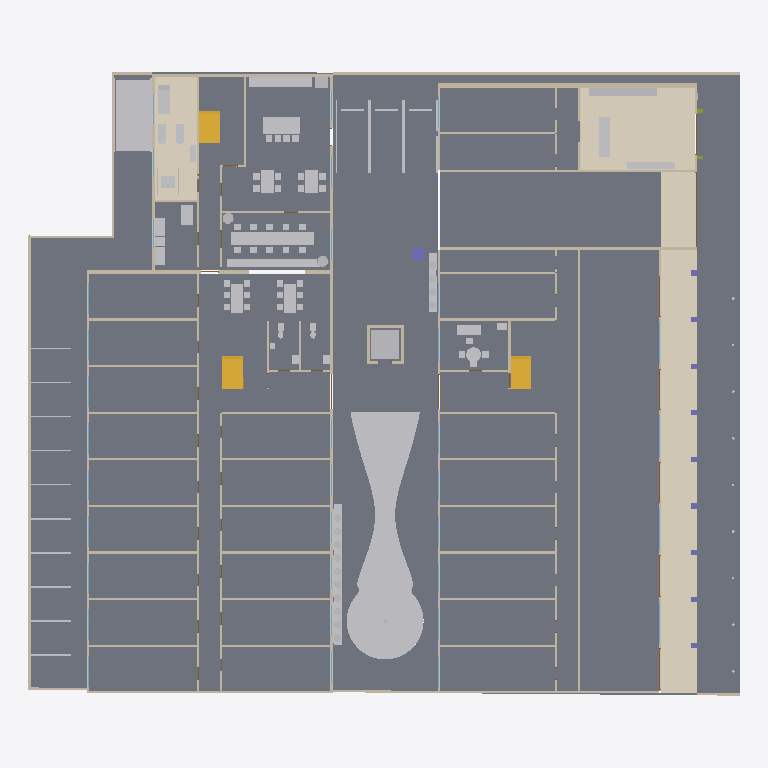
Plan cut of the same IFC building model at storey 'Piso 1' (level 0.00 m, cut at 1.40 m), seen from above with north up, elements coloured by IFC class (only those large enough to see are counted): 86 walls (beige), 80 other elements (light grey), 32 windows (light blue), 9 doors (brown), 7 slabs (grey), 5 columns (violet), 4 coverings (cream), 3 stairs (yellow), 1 member (olive). Cut surfaces are drawn darker.
Extent 48.1 m × 42.1 m × 21.4 m (x, y, z). Storeys (5): Piso 1 at 0.00 m; Piso 2 at 4.50 m; Piso 3 at 9.00 m; Piso 4 at 13.50 m; Cubierta at 18.00 m. Elements (1061): 400 IfcWall, 193 IfcDoor, 166 IfcWindow, 102 IfcFurniture, 36 IfcLightFixture, 31 IfcCovering, 25 IfcSlab, 18 IfcColumn, 13 IfcElectricAppliance, 12 IfcPlate, 11 IfcBuildingElementProxy, 11 IfcStair.

HEADER;
FILE_DESCRIPTION(('ViewDefinition [CoordinationView]'),'2;1');
FILE_NAME('','2026-11-25T13:50:39',(''),(''),'IfcOpenShell 0.9.0post1+b5e509b','IfcOpenShell 0.9.0post1+b5e509b','');
FILE_SCHEMA(('IFC4'));
ENDSEC;
DATA;
#14=IFCPROJECT('3Zofs5eKfEGACNfLMc2TK7',$,'UNO62 Apartaestudios',$,$,'Conjunto UNO62 (KR 55C # 162-61, Bogotá) y apto 317 con el diseño D','Diseño (modelo de referencia, no es plano de obra)',(#12),#8);
#21=IFCSITE('3zZdzk6e96VgutwgDVBNmu',$,'Lote UNO62',$,$,#20,$,'KR 55C # 162-61, Bogotá D.C.',.ELEMENT.,(4,44,43,813320),(-74,-3,-28,-151280),2556.6,$,$);
#26=IFCBUILDING('1LwjLPKHL8_fOwg106ygax',$,'UNO62 Apartaestudios',$,$,#24,$,'Torres A y B, zonas comunes y parqueaderos',.ELEMENT.,$,$,#25);
#30=IFCBUILDINGSTOREY('2TekoGcObCcOob6$$wfBQq',$,'Piso 1',$,$,#29,$,$,.ELEMENT.,0.0);
#34=IFCBUILDINGSTOREY('1gUfyBGX54_ALB2A5esdGu',$,'Piso 2',$,$,#33,$,$,.ELEMENT.,4.5);
#38=IFCBUILDINGSTOREY('3NtVGTay1Dm8mxDuaL_gE9',$,'Piso 3',$,$,#37,$,$,.ELEMENT.,9.0);
#42=IFCBUILDINGSTOREY('0vkMTXVA57$gPRf_q3sV$i',$,'Piso 4',$,$,#41,$,$,.ELEMENT.,13.5);
#46=IFCBUILDINGSTOREY('23tqysFbn0qxjgJAvAp7hx',$,'Cubierta',$,$,#45,$,$,.ELEMENT.,18.0);
#486=IFCSLAB('1HBB5_zQXDSvSkPedBMwxh',$,'Placa de contrapiso Torre A',$,$,#489,#491,$,.BASESLAB.);
#10883=IFCSLAB('3aH_HFBzzCfR2rIcNL70u5',$,'Placa de contrapiso Torre B',$,$,#10886,#10888,$,.BASESLAB.);
#29972=IFCSLAB('1aXQab0bD0euC4v4nx52ti',$,'Franjas perimetrales en concreto',$,'Pavimento exterior',#29975,#29977,$,.USERDEFINED.);
#29931=IFCSLAB('0D1bSJsbvC1RlbMV7sKjBJ',$,'Patio norte y circulación vehicular',$,'Pavimento exterior',#29934,#29936,$,.USERDEFINED.);
#29783=IFCSLAB('3131k8hzHCAxqEeBSfCD0j',$,'Antejardin en adoquín',$,'Pavimento exterior',#29786,#29788,$,.USERDEFINED.);
#23641=IFCSLAB('1vBPWho3nE6BQyujrvDEpl',$,'Placa de piso del bloque de amenidades',$,$,#23644,#23646,$,.FLOOR.);
#19503=IFCCOVERING('0xFjoRx$f21wl1og85$ZmJ',$,'Piso de la arcada',$,$,#19506,#19508,$,.FLOORING.);
#29910=IFCSLAB('05gCTLbSj9_vqo794tbXfB',$,'Patio en adoquín claro',$,'Pavimento exterior',#29913,#29915,$,.USERDEFINED.);
#29523=IFCGEOGRAPHICELEMENT('1$OYNd6IvF49IpDl_TuEah',$,'Jardín del patio (forma de la planta general)',$,$,#29526,#29528,$,.TERRAIN.);
#20553=IFCCOVERING('30SQVwCS9C$QPSEhkvXB3j',$,'Piso de madera del lobby',$,$,#20556,#20558,$,.FLOORING.);
#24328=IFCCOVERING('2sprL3Zqj2Kx3fQRNDTJSd',$,'Piso de caucho del gimnasio',$,$,#24331,#24333,$,.FLOORING.);
#30430=IFCBUILDINGELEMENTPROXY('20FwmF9HD1ifNCr1m0Cjni',$,'Demarcación de parqueaderos y cupos',$,'Demarcación',#30433,#30435,$,.USERDEFINED.);
#30518=IFCWALL('3$hybRS0X2gB4A6nSreteB',$,'Cerramiento perimetral (occidente)',$,$,#30521,#30523,$,.SOLIDWALL.);
#1584=IFCWALL('1wa2aoRAf84wS7eh62yGJK',$,'Culata norte Torre A',$,$,#1587,#1589,$,.STANDARD.);
#30570=IFCWALL('3OJoS76FPA$fDHhzQ$KbIZ',$,'Cerramiento perimetral (norte)',$,$,#30573,#30575,$,.SOLIDWALL.);
#25369=IFCFURNITURE('1l7z5AbGT8RuVAN3IVEM4Z',$,'Mesa compartida del coworking',$,$,#25372,#25374,$,.DESK.);
#10896=IFCWALL('3YBo$3$Sn4fh4KSALtANae',$,'Fachada oriente Torre B',$,$,#10899,#10901,$,.STANDARD.);
#19888=IFCWALL('3YHR4iL4nE5uIm6I5HyBNY',$,'Muro posterior de los locales',$,$,#19891,#19893,$,.STANDARD.);
#29635=IFCBUILDINGELEMENTPROXY('2Ab27qZdL03Qc0MroDlblT',$,'Matera del patio 1',$,'Jardinera',#29638,#29640,$,.USERDEFINED.);
#23520=IFCTRANSPORTELEMENT('1KCtdRmUPB5vexKWYiWCev',$,'Ascensor',$,$,#23523,#23525,$,.ELEVATOR.);
#19920=IFCWALL('28eDA3fKP2k9aqkvqHBcPT',$,'Muro del paso vehicular',$,$,#19923,#19925,$,.STANDARD.);
#25862=IFCFURNITURE('0MFKPiAY98lwve8mPbiB86',$,'Banca del coworking',$,'Banca',#25865,#25867,$,.USERDEFINED.);
#12486=IFCSTAIR('3e15me7gPD38DAblLm_02K',$,'Escalera Torre B piso 1',$,$,#12489,$,$,.HALF_TURN_STAIR.);
#25938=IFCFURNITURE('0dR$V$iEf5awALBxJnER2p',$,'Mesas del coworking (Torre B)',$,$,#25941,#25943,$,.DESK.);
#23830=IFCSTAIR('1jN2VNsdb6U9l8A_0inobR',$,'Escalera de las amenidades piso 1',$,$,#23833,$,$,.HALF_TURN_STAIR.);
#12363=IFCWALL('3kdVmQ4WbF6fOEhUBGLsY$',$,'Culata norte Torre B',$,$,#12366,#12368,$,.STANDARD.);
#1625=IFCSTAIR('16761NvP1DhgScw37MJDj5',$,'Escalera Torre A piso 1',$,$,#1628,$,$,.HALF_TURN_STAIR.);
#24665=IFCFURNITURE('2PIZ9oRYLEahz1ogLUSyVR',$,'Cocina del salón de eventos',$,'Cocina abierta',#24668,#24670,$,.USERDEFINED.);
#24698=IFCFURNITURE('3v74xQ4$PB3xHwDq0uoKgy',$,'Isla del salón de eventos',$,'Isla',#24701,#24703,$,.USERDEFINED.);
#11526=IFCWALL('1_bmXfVUL4oRgibkOXIVT9',$,'Fachada occidente Torre B',$,$,#11529,#11531,$,.STANDARD.);
#509=IFCWALL('3bYEJU56X6CgSOHJo2sKaF',$,'Fachada occidente Torre A',$,$,#512,#514,$,.STANDARD.);
#20593=IFCFURNITURE('2WQ2OvPEr7xxKf95ViOnUt',$,'Casilleros y correspondencia',$,'Casilleros',#20596,#20598,$,.USERDEFINED.);
#23667=IFCWALL('2L_2ENixn7NQn$ryR$6_TZ',$,'Fachada norte amenidades',$,$,#23670,#23672,$,.STANDARD.);
#19933=IFCWALL('1K48tUiWv8geYULU9uPdE5',$,'Muro del paso vehicular',$,$,#19936,#19938,$,.STANDARD.);
#19516=IFCWALL('36hMN25Kn8HOzqh4buIAVm',$,'Fachada de vitrinas de los locales',$,$,#19519,#19521,$,.STANDARD.);
#23654=IFCWALL('2jXS8gUI597fseM$ERcdF5',$,'Fachada occidente amenidades',$,$,#23657,#23659,$,.STANDARD.);
#12350=IFCWALL('0jYhJNrbzC6O8isEujSMWH',$,'Culata sur Torre B',$,$,#12353,#12355,$,.STANDARD.);
#23680=IFCWALL('3dmRxnmLHCbx4nP15VTpBX',$,'Fachada oriente amenidades',$,$,#23683,#23685,$,.STANDARD.);
#20580=IFCFURNITURE('1ucSxIVm553OB5ViwdbN5m',$,'Mostrador de recepción',$,$,#20583,#20585,$,.DESK.);
#1571=IFCWALL('1oGBkpKqLAeh$XhozpIxTt',$,'Culata sur Torre A',$,$,#1574,#1576,$,.STANDARD.);
#29701=IFCGEOGRAPHICELEMENT('3oixxn_UvBPRjYGSPPXEP1',$,'Plantas tropicales de la matera 1',$,'Vegetación',#29704,#29706,$,.USERDEFINED.);
#24389=IFCFURNITURE('35kgoAeHr5cBfre_cwd6gm',$,'Caminadora',$,'Caminadora',#24392,#24394,$,.USERDEFINED.);
#1480=IFCWALL('27lf9In5nAEQQcptC_KP1F',$,'Muro medianero Torre A',$,$,#1483,#1485,$,.STANDARD.);
#1532=IFCWALL('1ZuY4ZtFb5HQErZLKO3MGb',$,'Muro medianero Torre A',$,$,#1535,#1537,$,.STANDARD.);
#20606=IFCFURNITURE('1xXSyyMPf1DQgKiFoGj08O',$,'Banca del lobby',$,'Banca',#20609,#20611,$,.USERDEFINED.);
#30544=IFCWALL('1pIT3QXJL1ZvpQt4leU4rt',$,'Cerramiento perimetral (noroccidente)',$,$,#30547,#30549,$,.SOLIDWALL.);
#24014=IFCWALL('0Pg3S0Zdj6TevTabdaEN2d',$,'Muro gimnasio y lavandería',$,$,#24017,#24019,$,.STANDARD.);
#11474=IFCWALL('2QosQciPX46evucUPuOUlZ',$,'Muro medianero Torre B',$,$,#11477,#11479,$,.STANDARD.);
#12272=IFCWALL('3iVcfNUYr4PeR0emp8QXMh',$,'Muro medianero Torre B',$,$,#12275,#12277,$,.STANDARD.);
#12337=IFCWALL('36WlFBHs18ZRNgNrOYC_bq',$,'Muro medianero Torre B',$,$,#12340,#12342,$,.STANDARD.);
#29717=IFCBUILDINGELEMENTPROXY('3aQM7gWpL919Y0ARXujGc2',$,'Matera del patio 2',$,'Jardinera',#29720,#29722,$,.USERDEFINED.);
#24903=IFCFURNITURE('32eRPbVB19KfkBl96L9XNm',$,'Mesa del salón 1',$,$,#24906,#24908,$,.TABLE.);
#25136=IFCFURNITURE('15Ll3nGdf7MuxWubwAEDF5',$,'Mesa del salón 2',$,$,#25139,#25141,$,.TABLE.);
#19262=IFCCOLUMN('2y6oxw3C5Aww4wQUpYNpZf',$,'Columnas de la arcada',$,$,#19265,#19267,$,.COLUMN.);
#1916=IFCFURNITURE('2E9KATNOv6ChnmdtadWLoe',$,'Escritorio de la administración',$,$,#1919,#1921,$,.DESK.);
#24638=IFCFURNITURE('2yroDvlYP4Lven4kl7bV51',$,'Mesa para doblar ropa',$,$,#24641,#24643,$,.TABLE.);
#30602=IFCWALL('2spNPKd3160uf8dJy$rSzO',$,'Cerramiento perimetral (sur)',$,$,#30605,#30607,$,.SOLIDWALL.);
#1451=IFCWALL('2ckwkIY3b8MfzqYxihI7UP',$,'Muro medianero Torre A',$,$,#1454,#1456,$,.STANDARD.);
#1467=IFCWALL('3693DjiD9CUfDNbWzcw$C_',$,'Muro medianero Torre A',$,$,#1470,#1472,$,.STANDARD.);
#1493=IFCWALL('3AiHqJBbbCAuKeSZe_CDIh',$,'Muro medianero Torre A',$,$,#1496,#1498,$,.STANDARD.);
#1506=IFCWALL('2PFA2_GPH6yx0H0kVSPFgI',$,'Muro medianero Torre A',$,$,#1509,#1511,$,.STANDARD.);
#1519=IFCWALL('1SeE$AEZP9tPo7FHgcmOfx',$,'Muro medianero Torre A',$,$,#1522,#1524,$,.STANDARD.);
#1558=IFCWALL('28t7SIQGrBuOIzyTf4iii3',$,'Muro medianero Torre A',$,$,#1561,#1563,$,.STANDARD.);
#1545=IFCWALL('35aI_s3pbCZxwZC6ZJ2asS',$,'Muro medianero Torre A',$,$,#1548,#1550,$,.STANDARD.);
#29607=IFCBUILDINGELEMENTPROXY('36YVXt6V5DU8A7zcYU9oDb',$,'Círculo central del jardín',$,'Borde circular (uso por confirmar)',#29610,#29612,$,.USERDEFINED.);
#24512=IFCFURNITURE('2u4EkTUo511fxPzOqom2YL',$,'Máquina multifuncional',$,'Máquina multifuncional',#24515,#24517,$,.USERDEFINED.);
#11448=IFCWALL('3HYlsMTM57CPebosM65RXM',$,'Muro medianero Torre B',$,$,#11451,#11453,$,.STANDARD.);
#11461=IFCWALL('3YPbiFTMzF692P21KJFgCJ',$,'Muro medianero Torre B',$,$,#11464,#11466,$,.STANDARD.);
#11487=IFCWALL('238CFejGX9IuC3tTl_xJbw',$,'Muro medianero Torre B',$,$,#11490,#11492,$,.STANDARD.);
#11500=IFCWALL('0bOFw9QSbCW91IMZknMz3B',$,'Muro medianero Torre B',$,$,#11503,#11505,$,.STANDARD.);
#11513=IFCWALL('1BqwdLrVjDEwoxrJqrIJtU',$,'Muro medianero Torre B',$,$,#11516,#11518,$,.STANDARD.);
#12246=IFCWALL('0WrLB$_MbCoeH_LU5akyKN',$,'Muro medianero Torre B',$,$,#12249,#12251,$,.STANDARD.);
#12259=IFCWALL('1eKpZ$EHT9UPz7zKKVulgt',$,'Muro medianero Torre B',$,$,#12262,#12264,$,.STANDARD.);
#12285=IFCWALL('1jPTN9SRz54fEukmKUJZJh',$,'Muro medianero Torre B',$,$,#12288,#12290,$,.STANDARD.);
#12298=IFCWALL('3$tzasgLL0EBLhiRuncBCI',$,'Muro medianero Torre B',$,$,#12301,#12303,$,.STANDARD.);
#12311=IFCWALL('2Iri$JXXHD2haIKcYbV83H',$,'Muro medianero Torre B',$,$,#12314,#12316,$,.STANDARD.);
#12324=IFCWALL('0j1RHEoCz3IRwi05ZtZtBZ',$,'Muro medianero Torre B',$,$,#12327,#12329,$,.STANDARD.);
#24149=IFCWALL('0sgRz8r6r6sxKVhoz8HYDH',$,'División coworking y salón',$,$,#24152,#24154,$,.STANDARD.);
#30436=IFCBUILDINGELEMENTPROXY('1Pz8jdkdbCr8kWx$537rJ4',$,'Topellantas',$,'Topellantas',#30439,#30441,$,.USERDEFINED.);
#23977=IFCWALL('3Z$2184tvDqeOCmDfNJGxf',$,'Muro de la escalera de amenidades',$,$,#23980,#23982,$,.STANDARD.);
#1994=IFCFURNITURE('2Vpw6yTa5F5Bez0s9Qf9Z_',$,'Mesa redonda de reuniones',$,$,#1997,#1999,$,.TABLE.);
#30531=IFCWALL('2a65en_Aj6gAtbWYE1fvl5',$,'Cerramiento perimetral (quiebre)',$,$,#30534,#30536,$,.SOLIDWALL.);
#1764=IFCWALL('0vwcQ82w19CvWwS3lyNRZQ',$,'Muro de la escalera Torre A',$,$,#1767,#1769,$,.STANDARD.);
#24437=IFCFURNITURE('13UIzN0_T5VfOhM77b37P6',$,'Bicicleta estática 1',$,'Bicicleta estática',#24440,#24442,$,.USERDEFINED.);
#24478=IFCFURNITURE('3nc_l1Am5EWOTdJAdf2TKR',$,'Bicicleta estática 2',$,'Bicicleta estática',#24481,#24483,$,.USERDEFINED.);
#29747=IFCGEOGRAPHICELEMENT('2bYYT$JW1Ey8AjG_ZCdeEv',$,'Plantas tropicales de la matera 2',$,'Vegetación',#29750,#29752,$,.USERDEFINED.);
#528=IFCWALL('19kS2C4Vv038Vn1zamqbo1',$,'Fachada occidente Torre A',$,$,#531,#533,$,.STANDARD.);
#29760=IFCCOLUMN('1kwm0eN39BK9T7yPG9ygJm',$,'Columna enchapada en travertino',$,$,#29763,#29765,$,.COLUMN.);
#30586=IFCWALL('3ziFS6TfL9UOvrwi8g2RSR',$,'Cerramiento perimetral (sur)',$,$,#30589,#30591,$,.SOLIDWALL.);
#10471=IFCCOLUMN('0_Xe60LQ558QkV4LzDP3Jm',$,'Pilastras de ladrillo fachada occidente Torre A piso 1',$,$,#10474,#10476,$,.PILASTER.);
#30557=IFCWALL('278AzECfLDRfPBJ8gL5zyA',$,'Cerramiento perimetral (norte)',$,$,#30560,#30562,$,.SOLIDWALL.);
#30618=IFCWALL('1HO9hJq4r6DhVo68aZ9my$',$,'Cerramiento perimetral (sur)',$,$,#30621,#30623,$,.SOLIDWALL.);
#18878=IFCCOLUMN('3ShI2Vk1z37Op6iZ3NMksf',$,'Pilastras de ladrillo fachada occidente Torre B piso 1',$,$,#18881,#18883,$,.PILASTER.);
#837=IFCWINDOW('0jP8SS8zrE2uXHlnxn5N6F',$,'Ventana TA-P1-O01',$,$,#832,#836,$,3.3,2.07,$,$,$);
#926=IFCWINDOW('1e0ImZZLT0YPlQBAKX7Z$P',$,'Ventana TA-P1-O02',$,$,#921,#925,$,3.3,2.07,$,$,$);
#11565=IFCWINDOW('3LebfR2uLAzwqUCwra1KBc',$,'Ventana TB-P1-O01',$,$,#11560,#11564,$,3.3,2.07,$,$,$);
#11643=IFCWINDOW('3Ky2q6Vz9FmewKNW6Dj8CF',$,'Ventana TB-P1-O02',$,$,#11638,#11642,$,3.3,2.07,$,$,$);
#11799=IFCWINDOW('0Svi5U2GLBiOZ29E5g24U0',$,'Ventana TB-P1-O04',$,$,#11794,#11798,$,3.3,2.07,$,$,$);
#11955=IFCWINDOW('2bnuDktg18TgfVhnGFzQVp',$,'Ventana TB-P1-O06',$,$,#11950,#11954,$,3.3,2.07,$,$,$);
#12033=IFCWINDOW('2zMI7pRhT6cgV6pyct462l',$,'Ventana TB-P1-O07',$,$,#12028,#12032,$,3.3,2.07,$,$,$);
#12189=IFCWINDOW('0CZM2guBf2fQLvu$BqyUcR',$,'Ventana TB-P1-O09',$,$,#12184,#12188,$,3.3,2.07,$,$,$);
#11721=IFCWINDOW('2E49Ko21b0AgQEfg7dmxf8',$,'Ventana TB-P1-O03',$,$,#11716,#11720,$,3.3,2.07,$,$,$);
#11877=IFCWINDOW('2fWdbg8bXCFwJmAZcbXYix',$,'Ventana TB-P1-O05',$,$,#11872,#11876,$,3.3,2.07,$,$,$);
#12111=IFCWINDOW('35$xYEz3H2UfINp4ecKwQG',$,'Ventana TB-P1-O08',$,$,#12106,#12110,$,3.3,2.07,$,$,$);
#23719=IFCWINDOW('0vK_85c7H63evHeqMZKI8O',$,'Ventana amenidades piso 1',$,$,#23714,#23718,$,2.4,2.0,$,$,$);
ENDSEC;
